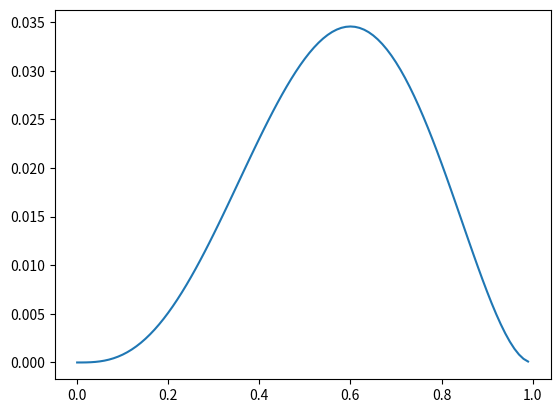

The script that saved this image:
import matplotlib.pyplot as plt


def compute_likelihood(p, sequence):
    return p**sequence.count("H") * (1-p)**sequence.count("T")


# Problem A
# L(p = 0.5 | HHTTH) = P(H) * P(H) * P(T) * P(T) * P(H)
#                    = .5 * .5 * .5 * .5 * .5 = (.5)^5 = .03125
print("Problem A: ", compute_likelihood(.5, "HHTTH"))


# Problem B
# L(p = 0.55 | HHTTH) = P(H) * P(H) * P(T) * P(T) * P(H)
#                    = .55 * .55 * .45 * .45 * .55 = (.55)^3 * (.45)^2 = .03369
print("Problem B: ", round(compute_likelihood(.55, "HHTTH"), 5))

# Problem C
# L(p | HHTTH) = P(H) * P(H) * P(T) * P(T) * P(H)
#              = p * p * (1-p) * (1-p) * p = (p)^3 * (1-p)^2 = .03369

# Problem D
# Get x value as p, and y value as the likelihood
x_vals, y_vals = zip(*((i/100, compute_likelihood(i/100, "HHTTH"))
                       for i in range(100)))
plt.plot(x_vals, y_vals)
plt.savefig("coin_flip_likelihood.png")
